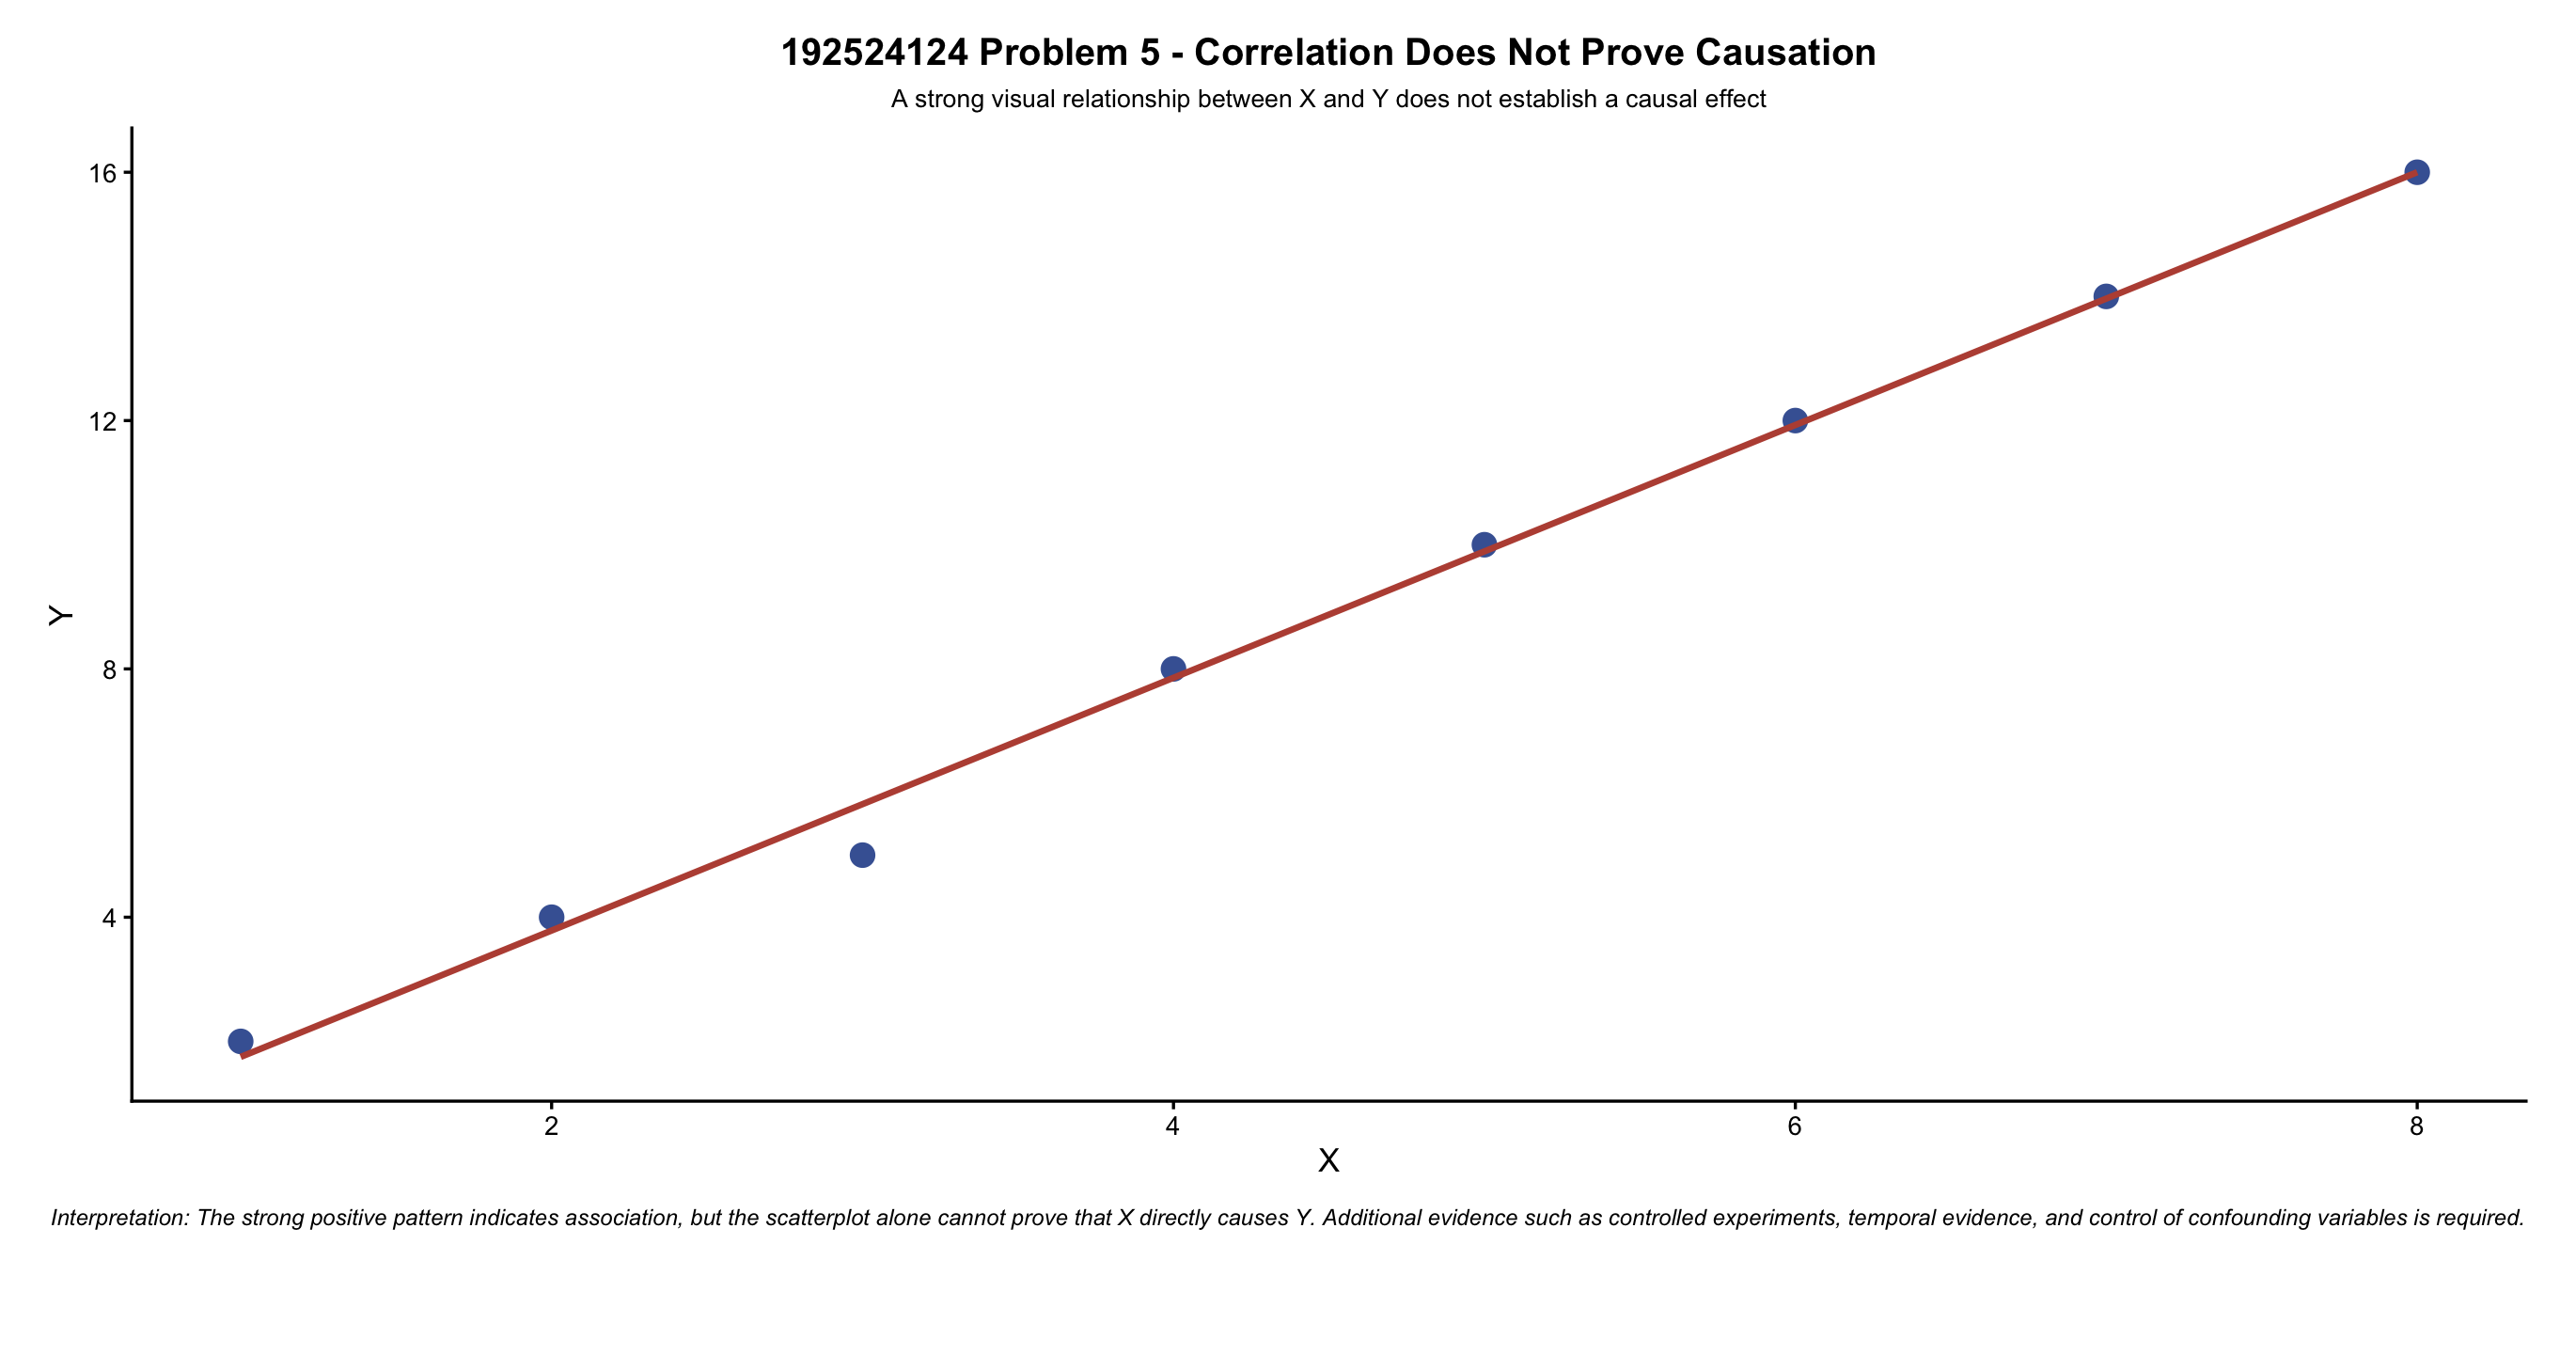

Generate this figure with R:
# Problem 5 - Correlation Does Not Prove Causation

library(ggplot2)

data <- data.frame(
  X = c(1, 2, 3, 4, 5, 6, 7, 8),
  Y = c(2, 4, 5, 8, 10, 12, 14, 16)
)

ggplot(
  data,
  aes(
    x = X,
    y = Y
  )
) +
  geom_point(
    size = 4,
    color = "#4563A3"
  ) +
  geom_smooth(
    method = "lm",
    se = FALSE,
    color = "#BA5142",
    linewidth = 1.2
  ) +
  labs(
    title = "192524124 Problem 5 - Correlation Does Not Prove Causation",
    subtitle = "A strong visual relationship between X and Y does not establish a causal effect",
    x = "X",
    y = "Y",
    caption = paste(
      "Interpretation: The strong positive pattern indicates association,",
      "but the scatterplot alone cannot prove that X directly causes Y.",
      "Additional evidence such as controlled experiments, temporal evidence,",
      "and control of confounding variables is required."
    )
  ) +
  theme_classic(base_size = 13) +
  theme(
    plot.title = element_text(
      hjust = 0.5,
      face = "bold",
      size = 15
    ),
    plot.subtitle = element_text(
      hjust = 0.5,
      size = 10
    ),
    plot.caption = element_text(
      hjust = 0.5,
      face = "italic",
      size = 9,
      lineheight = 1.15,
      margin = margin(t = 12, b = 5)
    ),
    plot.caption.position = "plot",
    plot.margin = margin(
      t = 15,
      r = 20,
      b = 45,
      l = 20
    )
  )
